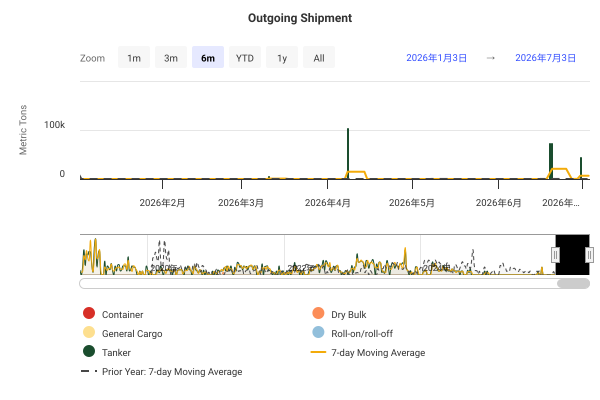

The data file committed next to this chart (first rows):
DateTime, Container, Dry Bulk, General Cargo, Roll-on/roll-off, Tanker, 7-day Moving Average, Prior Year: 7-day Moving Average
2019-01-01 00:00:00, 0, 0, 0, 0, 0, , 
2019-01-02 00:00:00, 0, 0, 0, 0, 0, , 
2019-01-03 00:00:00, 0, 0, 0, 0, 0, , 
2019-01-04 00:00:00, 0, 0, 0, 0, 0, , 
2019-01-05 00:00:00, 0, 0, 0, 0, 72839, , 
2019-01-06 00:00:00, 0, 0, 0, 0, 0, , 
2019-01-07 00:00:00, 0, 0, 0, 0, 0, 10406, 
2019-01-08 00:00:00, 0, 0, 0, 0, 0, 10406, 
2019-01-09 00:00:00, 0, 0, 0, 0, 0, 10406, 
2019-01-10 00:00:00, 0, 0, 0, 0, 0, 10406, 
2019-01-11 00:00:00, 0, 0, 0, 0, 0, 10406, 
2019-01-12 00:00:00, 0, 0, 0, 0, 0, 0, 
2019-01-13 00:00:00, 0, 0, 261, 0, 5496, 822.4, 
2019-01-14 00:00:00, 0, 0, 0, 0, 0, 822.4, 
2019-01-15 00:00:00, 0, 0, 261, 0, 0, 859.7, 
2019-01-16 00:00:00, 0, 0, 0, 0, 0, 859.7, 
2019-01-17 00:00:00, 0, 0, 0, 0, 0, 859.7, 
2019-01-18 00:00:00, 0, 0, 0, 0, 72839, 11265, 
2019-01-19 00:00:00, 0, 0, 0, 0, 72839, 21671, 
2019-01-20 00:00:00, 0, 0, 0, 0, 0, 20848, 
2019-01-21 00:00:00, 0, 0, 0, 0, 0, 20848, 
2019-01-22 00:00:00, 0, 0, 0, 0, 0, 20811, 
2019-01-23 00:00:00, 0, 0, 0, 0, 279235, 60702, 
2019-01-24 00:00:00, 0, 0, 0, 0, 72839, 71107, 
2019-01-25 00:00:00, 0, 0, 0, 0, 0, 60702, 
2019-01-26 00:00:00, 0, 0, 0, 0, 72839, 60702, 
2019-01-27 00:00:00, 0, 0, 0, 0, 43579, 66927, 
2019-01-28 00:00:00, 0, 0, 0, 0, 5496, 67713, 
2019-01-29 00:00:00, 0, 0, 0, 0, 0, 67713, 
2019-01-30 00:00:00, 0, 0, 0, 0, 0, 27822, 
2019-01-31 00:00:00, 0, 0, 0, 0, 95226, 31020, 
2019-02-01 00:00:00, 0, 0, 0, 0, 0, 31020, 
2019-02-02 00:00:00, 0, 0, 0, 0, 72839, 31020, 
2019-02-03 00:00:00, 0, 0, 0, 0, 0, 24794, 
2019-02-04 00:00:00, 0, 0, 0, 0, 254905, 60424, 
2019-02-05 00:00:00, 0, 0, 0, 0, 72839, 70830, 
2019-02-06 00:00:00, 0, 0, 0, 0, 0, 70830, 
2019-02-07 00:00:00, 0, 0, 0, 0, 72839, 67632, 
2019-02-08 00:00:00, 0, 0, 0, 0, 0, 67632, 
2019-02-09 00:00:00, 0, 0, 0, 0, 0, 57226, 
2019-02-10 00:00:00, 0, 0, 0, 0, 0, 57226, 
2019-02-11 00:00:00, 0, 0, 0, 0, 28470, 24878, 
2019-02-12 00:00:00, 0, 0, 0, 0, 0, 14473, 
2019-02-13 00:00:00, 0, 0, 0, 0, 292925, 56319, 
2019-02-14 00:00:00, 0, 0, 0, 0, 43579, 52139, 
2019-02-15 00:00:00, 0, 0, 0, 0, 0, 52139, 
2019-02-16 00:00:00, 0, 0, 261, 0, 0, 52176, 
2019-02-17 00:00:00, 0, 0, 0, 0, 0, 52176, 
2019-02-18 00:00:00, 0, 0, 0, 0, 0, 48109, 
2019-02-19 00:00:00, 0, 0, 0, 0, 72839, 58515, 
2019-02-20 00:00:00, 0, 0, 0, 0, 0, 16668, 
2019-02-21 00:00:00, 0, 0, 0, 0, 0, 10443, 
2019-02-22 00:00:00, 0, 0, 0, 0, 0, 10443, 
2019-02-23 00:00:00, 0, 0, 0, 0, 290571, 51916, 
2019-02-24 00:00:00, 0, 0, 0, 0, 72839, 62321, 
2019-02-25 00:00:00, 0, 0, 0, 0, 280296, 102364, 
2019-02-26 00:00:00, 0, 0, 0, 0, 72839, 102364, 
2019-02-27 00:00:00, 0, 0, 0, 0, 0, 102364, 
2019-02-28 00:00:00, 0, 0, 0, 0, 0, 102364, 
2019-03-01 00:00:00, 0, 0, 0, 0, 0, 102364, 
... 2,681 more rows
